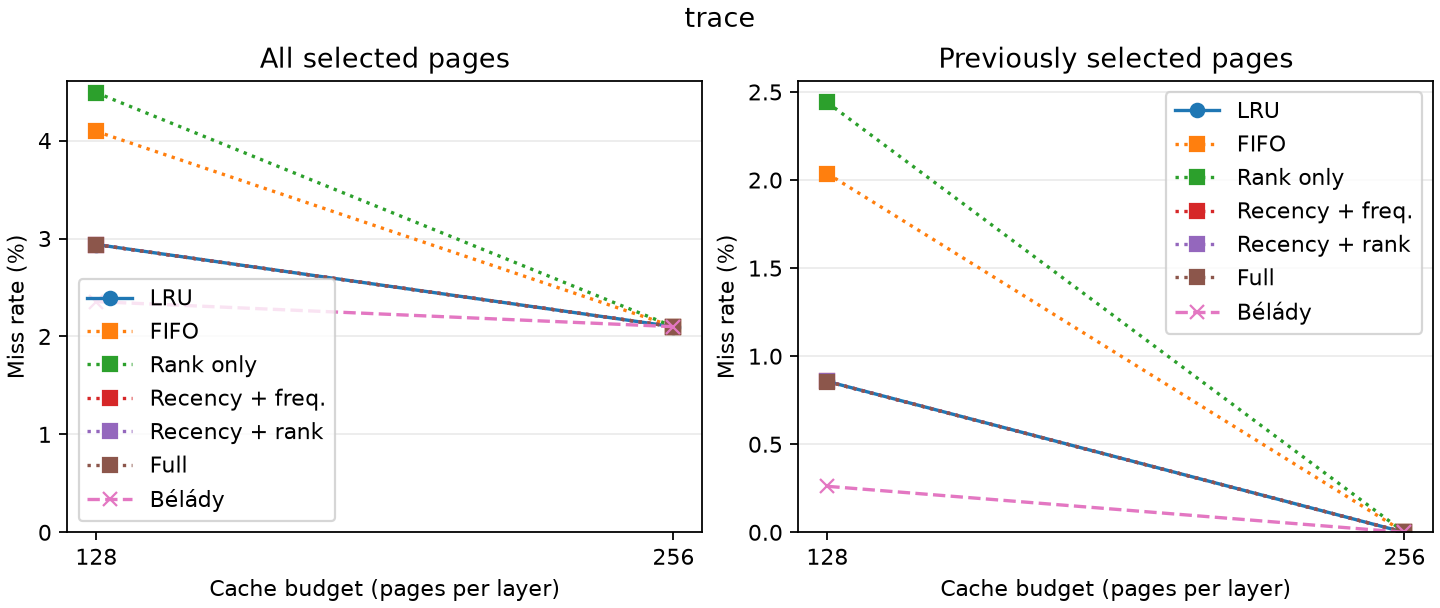

The data file committed next to this chart (first rows):
budget, policy, delta, beta, top_k, accesses, misses, compulsory_misses, repeat_misses, repeat_accesses, miss_rate, repeat_miss_rate
128, lru, , , 64, 227584, 6688, 4779, 1909, 222805, 0.02939, 0.008568
128, fifo, , , 64, 227584, 9317, 4779, 4538, 222805, 0.04094, 0.02037
128, rank, , , 64, 227584, 10216, 4779, 5437, 222805, 0.04489, 0.0244
128, rf, 0, 2, 64, 227584, 6687, 4779, 1908, 222805, 0.02938, 0.008564
128, rrank, 4, 0, 64, 227584, 6687, 4779, 1908, 222805, 0.02938, 0.008564
128, full, 4, 2, 64, 227584, 6686, 4779, 1907, 222805, 0.02938, 0.008559
128, belady, , , 64, 227584, 5361, 4779, 582, 222805, 0.02356, 0.002612
256, lru, , , 64, 227584, 4779, 4779, 0, 222805, 0.021, 0.0
256, fifo, , , 64, 227584, 4779, 4779, 0, 222805, 0.021, 0.0
256, rank, , , 64, 227584, 4779, 4779, 0, 222805, 0.021, 0.0
256, rf, 0, 2, 64, 227584, 4779, 4779, 0, 222805, 0.021, 0.0
256, rrank, 4, 0, 64, 227584, 4779, 4779, 0, 222805, 0.021, 0.0
256, full, 4, 2, 64, 227584, 4779, 4779, 0, 222805, 0.021, 0.0
256, belady, , , 64, 227584, 4779, 4779, 0, 222805, 0.021, 0.0
